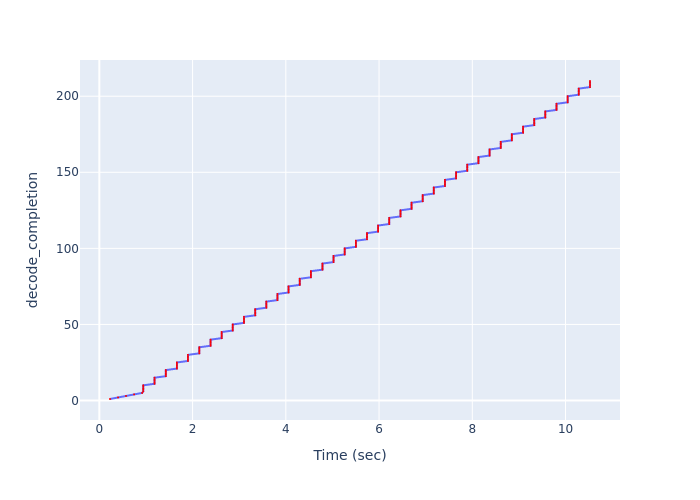

The table this chart was drawn from, first rows:
Time (sec), decode_completion
0.2286, 1
0.401, 2
0.5728, 3
0.7456, 4
0.9178, 5
0.9423, 6
0.9423, 7
0.9423, 8
0.9423, 9
0.9423, 10
1.185, 11
1.185, 12
1.185, 13
1.185, 14
1.185, 15
1.426, 16
1.426, 17
1.426, 18
1.426, 19
1.426, 20
1.663, 21
1.663, 22
1.663, 23
1.663, 24
1.663, 25
1.9, 26
1.9, 27
1.9, 28
1.9, 29
1.9, 30
2.145, 31
2.145, 32
2.145, 33
2.145, 34
2.145, 35
2.386, 36
2.386, 37
2.386, 38
2.386, 39
2.386, 40
2.624, 41
2.624, 42
2.624, 43
2.624, 44
2.624, 45
2.861, 46
2.861, 47
2.861, 48
2.861, 49
2.861, 50
3.103, 51
3.103, 52
3.103, 53
3.103, 54
3.103, 55
3.344, 56
3.344, 57
3.344, 58
3.344, 59
3.344, 60
... 150 more rows
